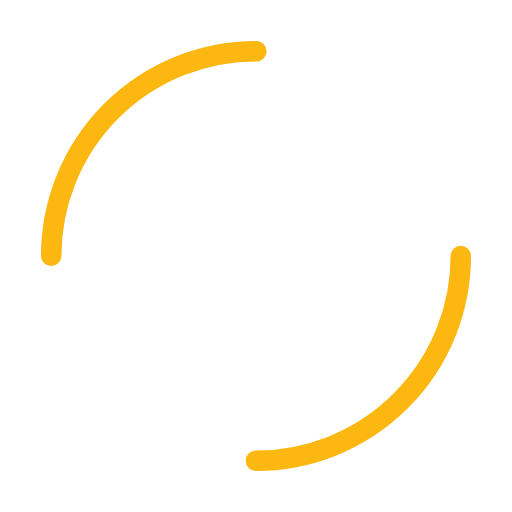
t = 0.00 s
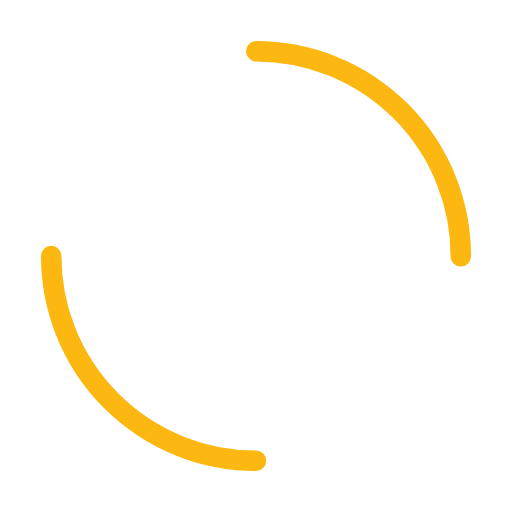
t = 0.25 s
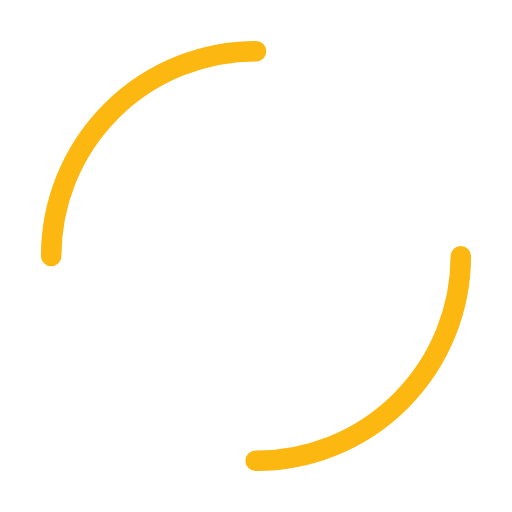
t = 0.50 s
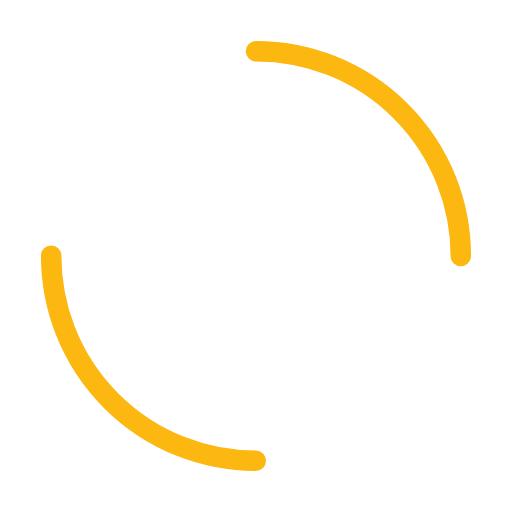
t = 0.75 s

The animated SVG that drew these frames (rendered in a browser with its animation timeline set to each time). Animation: 1 SMIL element (animateTransform=1); one cycle of 1.00 s, repeats indefinitely.

<svg width="200px"  height="200px"  xmlns="http://www.w3.org/2000/svg" viewBox="0 0 100 100" preserveAspectRatio="xMidYMid" class="lds-dual-ring" style="background: none;"><circle cx="50" cy="50" ng-attr-r="{{config.radius}}" ng-attr-stroke-width="{{config.width}}" ng-attr-stroke="{{config.stroke}}" ng-attr-stroke-dasharray="{{config.dasharray}}" fill="none" stroke-linecap="round" r="40" stroke-width="4" stroke="#fcb711" stroke-dasharray="62.83185307179586 62.83185307179586" transform="rotate(318.09 50 50)"><animateTransform attributeName="transform" type="rotate" calcMode="linear" values="0 50 50;360 50 50" keyTimes="0;1" dur="1s" begin="0s" repeatCount="indefinite"></animateTransform></circle></svg>